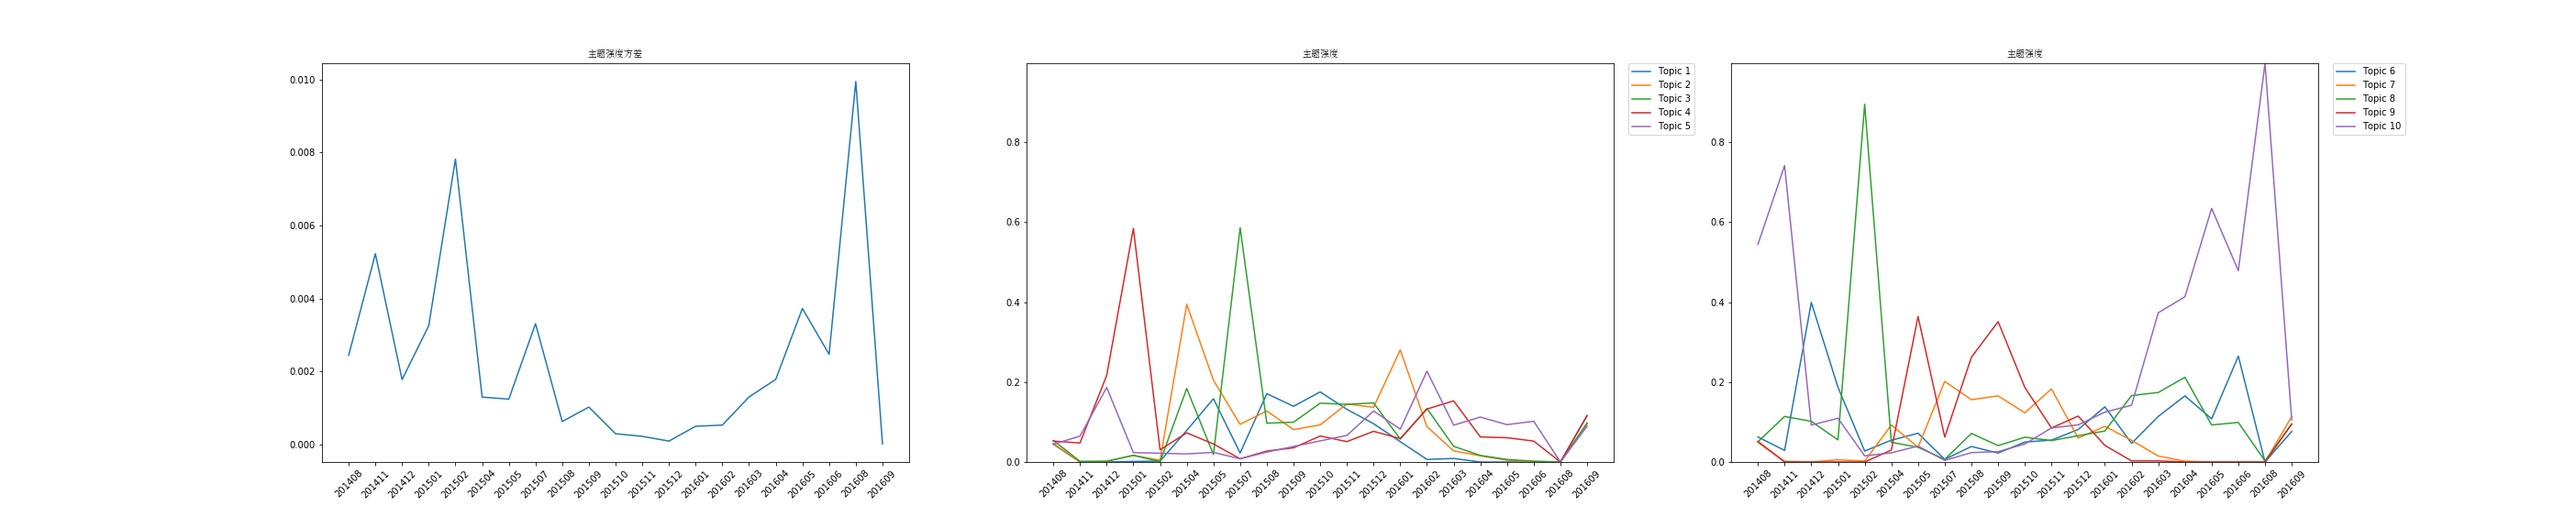

Data behind this chart, as committed beside it:
time, 0, 1, 2, 3, 4, 5, 6, 7, 8, 9, var
201408, 0.0446, 0.04631, 0.05403, 0.05232, 0.0446, 0.06261, 0.04889, 0.0506, 0.05146, 0.5446, 0.002443
201411, 0.0, 0.0, 0.001701, 0.04762, 0.06463, 0.02891, 0.001701, 0.1139, 0.0, 0.7415, 0.005223
201412, 0.0, 0.001883, 0.001883, 0.2166, 0.1864, 0.3992, 0.0, 0.1017, 0.0, 0.09228, 0.001777
201501, 0.001385, 0.01662, 0.01662, 0.5845, 0.02355, 0.187, 0.00554, 0.0554, 0.0, 0.1094, 0.003253
201502, 0.002188, 0.004376, 0.001094, 0.03063, 0.02188, 0.02735, 0.002188, 0.895, 0.0, 0.01532, 0.007816
201504, 0.07892, 0.3945, 0.1839, 0.07289, 0.02029, 0.05468, 0.09267, 0.0493, 0.02992, 0.02296, 0.001298
201505, 0.1583, 0.2046, 0.01868, 0.04513, 0.02405, 0.07193, 0.03681, 0.03681, 0.3639, 0.03977, 0.001242
201507, 0.02255, 0.09416, 0.5862, 0.007958, 0.007958, 0.006631, 0.2016, 0.006631, 0.06233, 0.003979, 0.003309
201508, 0.171, 0.1277, 0.09713, 0.0274, 0.02492, 0.03881, 0.156, 0.07141, 0.2621, 0.02351, 0.0006284
201509, 0.1393, 0.08112, 0.09956, 0.03543, 0.03874, 0.02237, 0.1655, 0.041, 0.3511, 0.02584, 0.001024
201510, 0.1754, 0.09297, 0.1471, 0.06498, 0.05285, 0.04993, 0.1231, 0.062, 0.1867, 0.04499, 0.0002936
201511, 0.1317, 0.1452, 0.1442, 0.051, 0.06643, 0.05471, 0.1828, 0.05354, 0.08513, 0.0852, 0.0002227
201512, 0.09584, 0.1369, 0.1478, 0.07676, 0.1277, 0.0814, 0.05996, 0.06589, 0.1148, 0.09286, 9.2891631986738e-05
201601, 0.05095, 0.2803, 0.05724, 0.0585, 0.08209, 0.138, 0.08909, 0.07752, 0.04153, 0.1248, 0.0004988
201602, 0.006347, 0.08821, 0.1338, 0.1325, 0.2271, 0.04667, 0.05438, 0.1662, 0.002692, 0.142, 0.0005313
201603, 0.008812, 0.02789, 0.03912, 0.153, 0.09215, 0.114, 0.01501, 0.1739, 0.002816, 0.3733, 0.001301
201604, 0.0, 0.01544, 0.01645, 0.06273, 0.1124, 0.1654, 0.001963, 0.2119, 0.0001725, 0.4135, 0.001781
201605, 0.0, 0.004342, 0.00639, 0.06078, 0.09336, 0.108, 0.0, 0.09265, 0.0, 0.6345, 0.003725
201606, 0.0, 0.001282, 0.00202, 0.05231, 0.1019, 0.2649, 0.0, 0.09892, 0.0, 0.4786, 0.002469
201608, 0.0, 0.0, 0.0, 0.0, 0.0, 0.0, 0.0, 0.002669, 0.0, 0.9973, 0.009941
201609, 0.1161, 0.09499, 0.09763, 0.1161, 0.08971, 0.07652, 0.1135, 0.09499, 0.09499, 0.1055, 1.6313819406251237e-05
